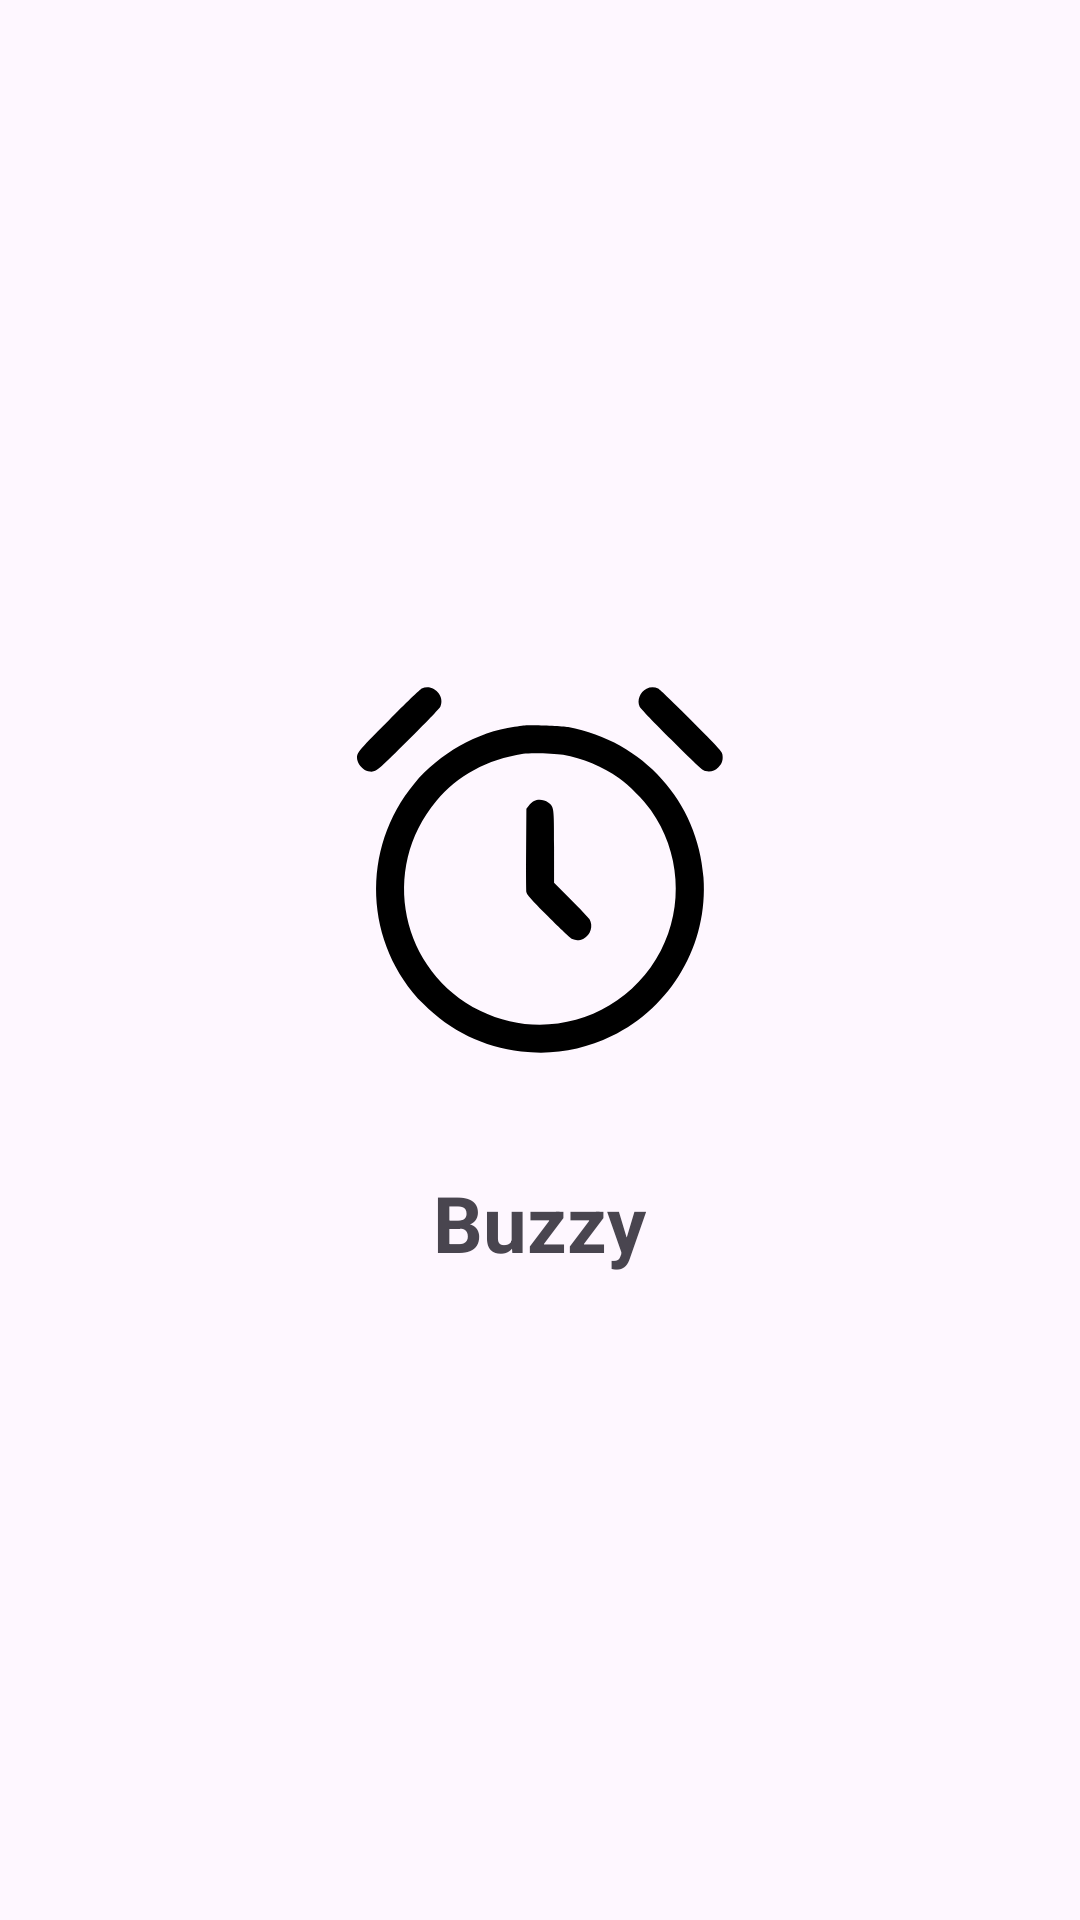

Produce the Android XML layout that renders to this screen, including the resource entries it uses.
<!-- AndroidManifest.xml: application theme Theme.Buzzy -->
<!-- res/layout/activity_splash.xml -->
<?xml version="1.0" encoding="utf-8"?>
<LinearLayout xmlns:android="http://schemas.android.com/apk/res/android"
    xmlns:app="http://schemas.android.com/apk/res-auto"
    xmlns:tools="http://schemas.android.com/tools"
    android:layout_width="match_parent"
    android:layout_height="match_parent"
    android:gravity="center"
    android:orientation="vertical"
    tools:context=".Splash"
    tools:ignore="UseCompoundDrawables">

    <ImageView
        android:layout_width="150dp"
        android:layout_height="150dp"
        android:src="@drawable/ic_logo"
        android:id="@+id/ivLogo"
        android:contentDescription="@string/logo"
        />

    <TextView
        android:layout_width="wrap_content"
        android:layout_height="wrap_content"
        android:text="@string/buzzy"
        android:textSize="26sp"
        android:textStyle="bold"
        android:layout_marginTop="25dp"
        android:id="@+id/tvSlogan"
        />

</LinearLayout>
<!-- resources referenced by this layout -->
<resources>
  <!-- drawable ic_logo (drawable) -->
  <vector xmlns:android="http://schemas.android.com/apk/res/android"
      android:width="512dp"
      android:height="512dp"
      android:viewportWidth="512"
      android:viewportHeight="512">
    <path
        android:pathData="M121.4,49.6c-1.7,0.8 -18.6,17.1 -37.6,36.2 -37.3,37.4 -37,37 -35.4,45.8 0.9,4.7 7.3,11.1 12,12 8.8,1.6 8.4,1.9 45.8,-35.4 19.1,-19 35.5,-36.1 36.4,-38 5.9,-12.6 -8.7,-26.8 -21.2,-20.6z"
        android:fillColor="#000000"
        android:strokeColor="#00000000"/>
    <path
        android:pathData="M377.2,49.7c-7.5,3.7 -11.2,13.4 -7.8,20.5 0.9,1.9 17.3,19 36.4,38 30.1,30.1 35.2,34.7 38.5,35.3 6,1.1 10.4,-0.2 14.7,-4.5 4.3,-4.3 5.6,-8.7 4.5,-14.8 -0.6,-3.2 -5.2,-8.3 -35.3,-38.4 -19,-19.1 -36,-35.4 -37.8,-36.3 -4.1,-1.9 -9,-1.9 -13.2,0.2z"
        android:fillColor="#000000"
        android:strokeColor="#00000000"/>
    <path
        android:pathData="M237,91.6c-1.4,0.2 -5.9,0.9 -10,1.5 -42.3,6 -85.5,30.4 -113.9,64.4 -61.8,74.2 -57.3,182.9 10.4,251 30.5,30.6 68.2,49 111.1,54 36,4.2 70.3,-1.6 102.9,-17.5 68.5,-33.3 109.9,-104.8 104.5,-180.6 -6.2,-85.8 -68.5,-155 -153.9,-171 -8.2,-1.5 -45.1,-2.8 -51.1,-1.8zM282.3,125c21.8,3.7 44.9,13.3 63.4,26.3 11.5,8.1 28.1,24.8 36.5,36.7 33.2,46.9 37.6,109.3 11.2,159.9 -39.1,75.2 -130.1,105.4 -205.5,68.2 -90.4,-44.6 -114.8,-161.3 -49.9,-238.7 24.6,-29.2 57.5,-47.1 99,-53.7 8.1,-1.3 34.6,-0.6 45.3,1.3z"
        android:fillColor="#000000"
        android:strokeColor="#00000000"/>
    <path
        android:pathData="M249.2,177.6c-1.8,1 -4.5,3.3 -6,5.2l-2.7,3.5 -0.3,45.6c-0.2,25.1 0,47.2 0.3,49.1 0.5,2.9 4.8,7.7 24.8,27.9 13.3,13.4 25.6,24.9 27.4,25.7 4.3,1.9 8,1.7 12.9,-0.5 8,-3.7 11.3,-14.7 6.6,-22.3 -1.2,-1.8 -10.7,-11.8 -21.2,-22.3l-19,-19 0,-40.8c0,-45.4 0,-45.3 -6.7,-50.4 -4.3,-3.3 -11.4,-4.1 -16.1,-1.7z"
        android:fillColor="#000000"
        android:strokeColor="#00000000"/>
  </vector>
  <string name="buzzy">Buzzy</string>
  <string name="logo">Logo</string>
  <style name="Theme.Buzzy" parent="Base.Theme.Buzzy" />
  <style name="Base.Theme.Buzzy" parent="Theme.Material3.DayNight.NoActionBar">
          
          
      </style>
</resources>
